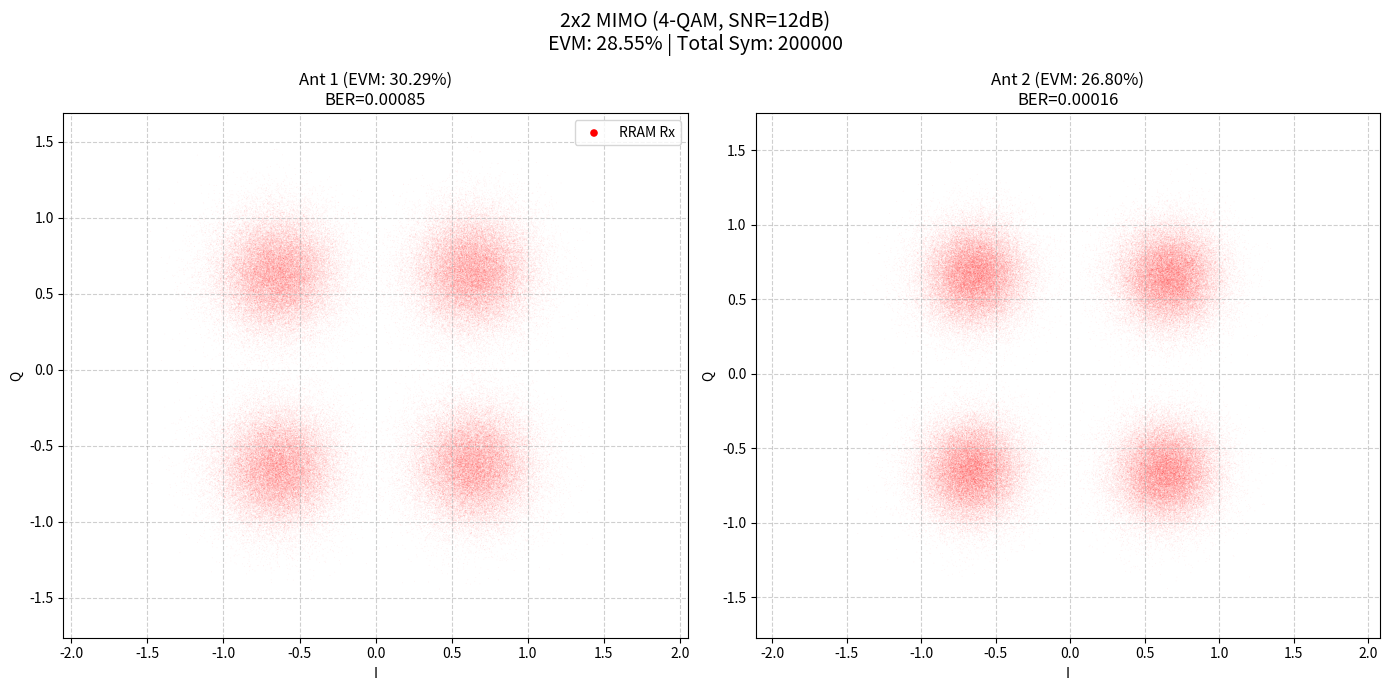

Generate this figure with matplotlib:
#4QAM 2x2 MIMO
import numpy as np
import matplotlib.pyplot as plt
import pandas as pd
import datetime

def map_weights_to_conductance_linear(weights_matrix, g_min, g_max, num_states, non_linearity, max_weight_for_scaling):
    if num_states <= 1: return np.full_like(weights_matrix, g_min)
    p_levels = np.linspace(0, 1, num_states)
    alpha = 1 + non_linearity
    p_nonlinear = p_levels ** alpha
    achievable_conductances_lut = g_min + p_nonlinear * (g_max - g_min)

    if max_weight_for_scaling == 0: return np.full_like(weights_matrix, g_min)
    scaled_matrix = g_min + (weights_matrix / max_weight_for_scaling) * (g_max - g_min)
    scaled_matrix = np.clip(scaled_matrix, g_min, g_max)

    rram_matrix = np.zeros_like(scaled_matrix)
    for i in range(scaled_matrix.shape[0]):
        for j in range(scaled_matrix.shape[1]):
            target_val = scaled_matrix[i, j]
            closest_idx = np.argmin(np.abs(achievable_conductances_lut - target_val))
            rram_matrix[i, j] = achievable_conductances_lut[closest_idx]
    return rram_matrix

def complex_to_real_matrix_expansion(W_complex):
    Rows, Cols = W_complex.shape
    W_real_expanded = np.zeros((2*Rows, 2*Cols))
    W_real_expanded[0:Rows, 0:Cols] = np.real(W_complex)
    W_real_expanded[0:Rows, Cols:]  = -np.imag(W_complex)
    W_real_expanded[Rows:, 0:Cols]  = np.imag(W_complex)
    W_real_expanded[Rows:, Cols:]   = np.real(W_complex)
    return W_real_expanded

def complex_to_real_vector_expansion(y_complex):
    return np.concatenate((np.real(y_complex), np.imag(y_complex)))

def real_to_complex_vector_restoration(x_real_expanded):
    N = len(x_real_expanded) // 2
    return x_real_expanded[:N] + 1j * x_real_expanded[N:]

def gray_to_binary(n):
    mask = n
    while mask != 0:
        mask >>= 1
        n ^= mask
    return n

def generate_gray_qam_constellation(M):
    bits_per_symbol = int(np.log2(M))
    constellation = np.zeros(M, dtype=complex)

    if M == 4:
        for i in range(M):
            i_bit = (i >> 1) & 1
            q_bit = i & 1
            i_idx = gray_to_binary(i_bit)
            q_idx = gray_to_binary(q_bit)
            I_val = 2 * i_idx - 1
            Q_val = 2 * q_idx - 1
            constellation[i] = I_val + 1j * Q_val

    elif M == 16:
        k_half = 2
        mask_half = 0x3
        for i in range(M):
            i_bits_gray = (i >> k_half) & mask_half
            q_bits_gray = i & mask_half
            i_idx = gray_to_binary(i_bits_gray)
            q_idx = gray_to_binary(q_bits_gray)
            I_val = 2 * i_idx - 3
            Q_val = 2 * q_idx - 3
            constellation[i] = I_val + 1j * Q_val

    return constellation / np.sqrt(np.mean(np.abs(constellation)**2))

def bits_to_indices(bits, bits_per_symbol):
    n_symbols = len(bits) // bits_per_symbol
    bits_reshaped = bits[:n_symbols*bits_per_symbol].reshape(n_symbols, bits_per_symbol)
    powers = 1 << np.arange(bits_per_symbol)[::-1]
    return bits_reshaped @ powers

def indices_to_bits(indices, bits_per_symbol):
    n_symbols = len(indices)
    bits = np.zeros((n_symbols, bits_per_symbol), dtype=int)
    for i in range(bits_per_symbol):
        shift = bits_per_symbol - 1 - i
        bits[:, i] = (indices >> shift) & 1
    return bits.flatten()

def calculate_evm(x_ideal, x_rx):
    Nt, num_symbols = x_ideal.shape
    evm_per_antenna = []

    error_vector = x_rx - x_ideal

    for i in range(Nt):
        p_avg = np.mean(np.abs(x_ideal[i, :])**2)

        mse = np.mean(np.abs(error_vector[i, :])**2)

        evm_rms = np.sqrt(mse / p_avg) * 100
        evm_per_antenna.append(evm_rms)

    overall_evm_percent = np.mean(evm_per_antenna)

    safe_evm = max(overall_evm_percent, 1e-10)

    return overall_evm_percent, safe_evm, evm_per_antenna

def run_mimo_simulation(Nt, Nr, M_QAM, SNR_dB, num_symbols, rram_params):
    g_min, g_max, num_states, nonlinearity, read_noise_std = rram_params
    bits_per_symbol = int(np.log2(M_QAM))
    total_bits_per_stream = num_symbols * bits_per_symbol

    constellation = generate_gray_qam_constellation(M_QAM)
    tx_bits_streams = []
    tx_indices_streams = []
    x_tx = np.zeros((Nt, num_symbols), dtype=complex)

    for i in range(Nt):
        bits = np.random.randint(0, 2, total_bits_per_stream)
        indices = bits_to_indices(bits, bits_per_symbol)
        tx_bits_streams.append(bits)
        tx_indices_streams.append(indices)
        x_tx[i, :] = constellation[indices]

    H = (np.random.randn(Nr, Nt) + 1j * np.random.randn(Nr, Nt)) / np.sqrt(2)
    Es = 1.0
    N0 = Es / (10**(SNR_dB/10))
    noise = (np.random.randn(Nr, num_symbols) + 1j * np.random.randn(Nr, num_symbols)) * np.sqrt(N0/2)
    y_rx = H @ x_tx + noise

    H_herm = H.conj().T
    W_mmse_complex = np.linalg.inv(H_herm @ H + N0 * np.eye(Nt)) @ H_herm
    W_mmse_real = complex_to_real_matrix_expansion(W_mmse_complex)

    min_val = np.min(W_mmse_real)
    offset_D = -min_val
    W_target = W_mmse_real + offset_D
    max_target_val = np.max(W_target)
    G_rram = map_weights_to_conductance_linear(W_target, g_min, g_max, num_states, nonlinearity, max_target_val)

    y_rx_real = complex_to_real_vector_expansion(y_rx)
    gain_slope = (g_max - g_min) / max_target_val if max_target_val > 0 else 1
    I_out_raw = G_rram @ y_rx_real

    current_noise_scale = np.max(np.abs(I_out_raw)) * read_noise_std
    I_out_noisy = I_out_raw + np.random.normal(0, current_noise_scale, I_out_raw.shape)

    y_sum = np.sum(y_rx_real, axis=0)
    I_removed_bias = I_out_noisy - (g_min * y_sum)
    W_scaled_out = I_removed_bias / gain_slope
    x_hat_real_rram = W_scaled_out - (offset_D * y_sum)
    x_hat_rram = real_to_complex_vector_restoration(x_hat_real_rram)
    x_hat_ideal = x_tx

    def detect_and_count_errors(signal_complex, tx_indices, tx_bits, constellation, bps):
        total_bit_err, total_sym_err = 0, 0
        per_ant = []
        for ant in range(signal_complex.shape[0]):
            points = signal_complex[ant, :]
            dists = np.abs(points[:, None] - constellation[None, :])
            det_idx = np.argmin(dists, axis=1)

            true_idx = tx_indices[ant]
            sym_err = np.sum(det_idx != true_idx)

            det_bits = indices_to_bits(det_idx, bps)
            true_bits = tx_bits[ant]
            bit_err = np.sum(det_bits != true_bits)

            total_bit_err += bit_err
            total_sym_err += sym_err
            per_ant.append({'ber': bit_err/len(true_bits), 'ser': sym_err/len(true_idx)})
        return total_bit_err, total_sym_err, per_ant

    bit_err_rram, sym_err_rram, stats_rram = detect_and_count_errors(
        x_hat_rram, tx_indices_streams, tx_bits_streams, constellation, bits_per_symbol)

    total_bits = Nt * num_symbols * bits_per_symbol
    total_syms = Nt * num_symbols

    return bit_err_rram/total_bits, sym_err_rram/total_syms, x_hat_ideal, x_hat_rram, constellation, stats_rram

def main():
    Nt, Nr = 2, 2
    M_QAM = 4
    SNR_dB = 12
    num_symbols = 200000
    np.random.seed(20)
    g_min, g_max, num_states, nonlinearity, read_noise_std = 1e-3, 8e-3, 76, 0.38, 0.0025
    rram_params = (g_min, g_max, num_states, nonlinearity, read_noise_std)

    print(f"--- {Nt}x{Nr} MIMO MMSE Detection (4-QAM Mode) ---")
    print(f"RRAM: {num_states} States, Noise={read_noise_std*100}%")

    ber, ser, x_ideal, x_rram, constellation, stats = run_mimo_simulation(
        Nt, Nr, M_QAM, SNR_dB, num_symbols, rram_params
    )

    evm_pct, evm_db, evm_per_ant = calculate_evm(x_ideal, x_rram)

    print(f"\n=== Overall Results (SNR={SNR_dB}dB) ===")
    print(f"RRAM Average BER: {ber:.6f}")
    print(f"RRAM Average SER: {ser:.6f}")

    print("\n--- Saving Summary Results to CSV ---")

    summary_list = []
    for i, stat in enumerate(stats):
        summary_list.append({
            'Timestamp': datetime.datetime.now().strftime('%Y-%m-%d %H:%M:%S'),
            'Antenna': i + 1,
            'SNR_dB': SNR_dB,
            'Total_BER': ber,
            'Total_SER': ser,
            'Total_EVM_Pct': evm_pct,
            'Total_EVM_dB': evm_db,
            'Antenna_BER': stat['ber'],
            'Antenna_SER': stat['ser'],
            'Antenna_EVM_Pct': evm_per_ant[i],
            'M_QAM': M_QAM,
            'num_states': num_states,
            'nonlinearity': nonlinearity,
            'read_noise_std': read_noise_std
        })

    df_summary = pd.DataFrame(summary_list)
    df_summary.to_csv('mimo_4qam_rram_summary.csv', index=False, encoding='utf-8-sig')
    print("1. 'mimo_4qam_rram_summary.csv' saved.")

    print("--- Saving Signal IQ Data (All Symbols) ---")

    signal_data = {}
    for i in range(Nt):
        signal_data[f'Ant{i+1}_Rx_I'] = np.real(x_rram[i, :])
        signal_data[f'Ant{i+1}_Rx_Q'] = np.imag(x_rram[i, :])
        signal_data[f'Ant{i+1}_Tx_I'] = np.real(x_ideal[i, :])
        signal_data[f'Ant{i+1}_Tx_Q'] = np.imag(x_ideal[i, :])

    df_signals = pd.DataFrame(signal_data)
    df_signals.to_csv('mimo_4qam_iq_signals.csv', index=False)
    print("2. 'mimo_4qam_iq_signals.csv' saved.")

    plt.figure(figsize=(14, 7))
    plt.suptitle(f"{Nt}x{Nr} MIMO (4-QAM, SNR={SNR_dB}dB)\nEVM: {evm_pct:.2f}% | Total Sym: {num_symbols}", fontsize=14)

    for i in range(Nt):
        plt.subplot(1, Nt, i+1)
        plt.title(f"Ant {i+1} (EVM: {evm_per_ant[i]:.2f}%)\nBER={stats[i]['ber']:.5f}")
        plt.scatter(np.real(x_rram[i, :]), np.imag(x_rram[i, :]),
                    c='red', s=0.5, alpha=0.05, label='RRAM Rx', edgecolors='none')
        plt.xlabel('I'); plt.ylabel('Q'); plt.grid(True, linestyle='--', alpha=0.6)
        plt.xlim([-2.5, 2.5]); plt.ylim([-2.5, 2.5]); plt.axis('equal')
        if i == 0:
            leg = plt.legend(loc='upper right')
            for lh in leg.legend_handles:
                lh.set_alpha(1); lh._sizes = [30]

    plt.tight_layout()
    plt.show()

if __name__ == '__main__':
    main()
